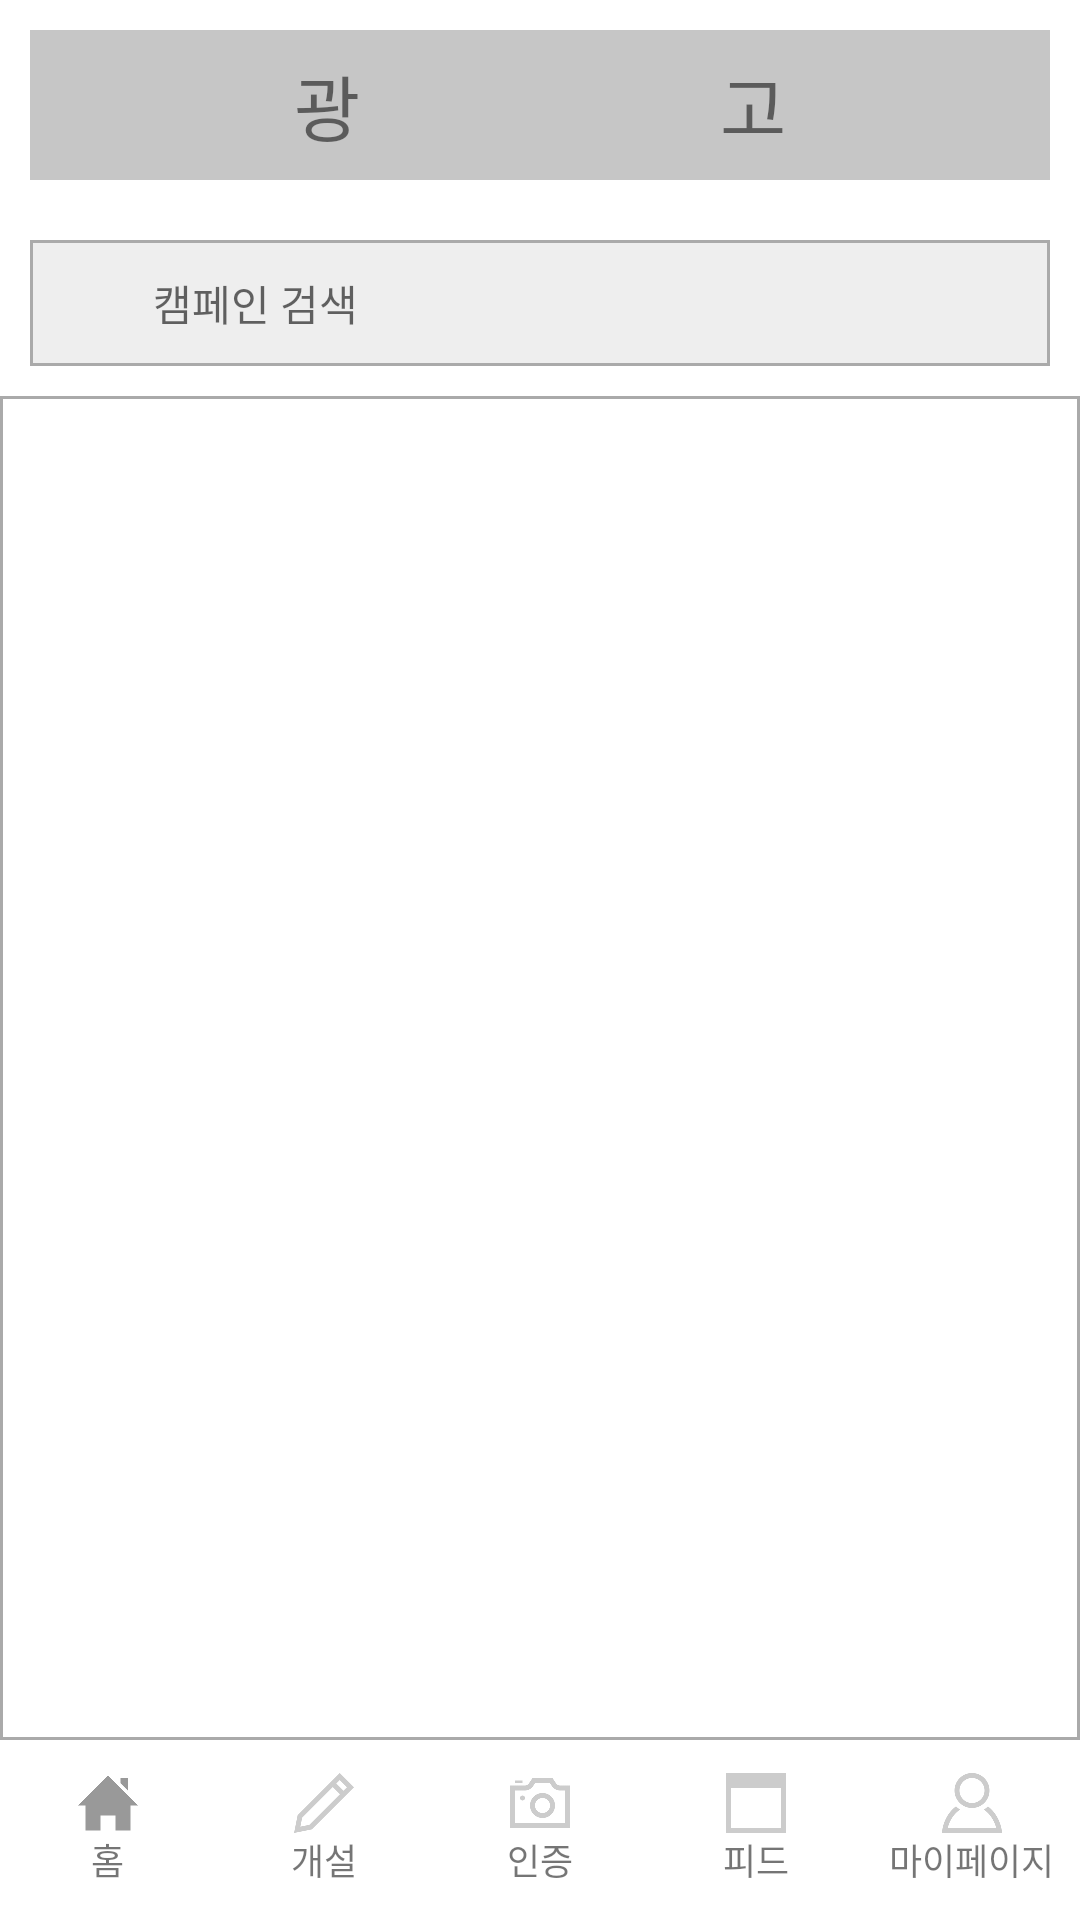

Layout XML and referenced resources for this Android screen:
<!-- AndroidManifest.xml: application theme Theme.EnvironmentalCampaign -->
<!-- res/layout/activity_search_page.xml -->
<?xml version="1.0" encoding="utf-8"?>
<LinearLayout xmlns:android="http://schemas.android.com/apk/res/android"
    xmlns:app="http://schemas.android.com/apk/res-auto"
    xmlns:tools="http://schemas.android.com/tools"
    android:layout_width="match_parent"
    android:layout_height="match_parent"
    tools:context=".search_page.SearchPage"
    android:orientation="vertical">

    <TextView
        android:id="@+id/textView8"
        android:layout_width="match_parent"
        android:layout_height="50dp"
        android:layout_margin="10dp"
        android:background="#AAAAAAAA"
        android:gravity="center"
        android:text="광                    고"
        android:textSize="24sp" />

    <LinearLayout
        android:layout_width="match_parent"
        android:layout_height="wrap_content"
        android:orientation="horizontal"
        android:layout_margin="10dp"
        android:background="@drawable/edge">

        <ImageButton
            android:id="@+id/bt_back"
            android:layout_width="wrap_content"
            android:layout_height="wrap_content"
            android:background="@android:color/transparent"
            app:srcCompat="@drawable/sharp_navigate_before_black_18dp" />


        <ImageView
            android:layout_width="40dp"
            android:layout_height="40dp"
            android:background="#33AAAAAA"
            android:padding="10dp"
            app:srcCompat="@drawable/search" />

        <EditText
            android:id="@+id/et_search"
            android:layout_width="match_parent"
            android:layout_height="40dp"
            android:layout_weight="0"
            android:background="#33AAAAAA"
            android:ems="10"
            android:hint="캠페인 검색"
            android:inputType="textPersonName"
            android:textSize="14sp" />


    </LinearLayout>

    <ScrollView
        android:layout_width="match_parent"
        android:layout_height="wrap_content"
        android:layout_weight="5"
        android:background="@drawable/edge">

        <LinearLayout
            android:layout_width="match_parent"
            android:layout_height="wrap_content"
            android:orientation="vertical">

            <androidx.recyclerview.widget.RecyclerView
                android:id="@+id/searchCampaign"
                android:layout_width="match_parent"
                android:layout_height="wrap_content" />
        </LinearLayout>
    </ScrollView>


    <LinearLayout
        android:layout_width="match_parent"
        android:layout_height="wrap_content"
        android:layout_gravity="bottom"
        android:gravity="bottom"
        android:orientation="horizontal">

        <LinearLayout
            android:id="@+id/lo_home"
            android:layout_width="match_parent"
            android:layout_height="60dp"
            android:layout_weight="1"
            android:gravity="center"
            android:padding="5dp"
            android:orientation="vertical">

            <ImageView
                android:layout_width="20dp"
                android:layout_height="20dp"
                android:src="@drawable/menu_home"/>

            <TextView
                android:id="@+id/tv_home"
                android:layout_width="wrap_content"
                android:layout_height="wrap_content"
                android:textSize="12dp"
                android:text="홈" />


        </LinearLayout>

        <LinearLayout
            android:id="@+id/lo_make"
            android:layout_width="match_parent"
            android:layout_height="60dp"
            android:layout_weight="1"
            android:gravity="center"
            android:padding="5dp"
            android:orientation="vertical">

            <ImageView
                android:layout_width="20dp"
                android:layout_height="20dp"
                android:src="@drawable/menu_line_write"/>

            <TextView
                android:id="@+id/tv_make"
                android:layout_width="wrap_content"
                android:layout_height="wrap_content"
                android:textSize="12dp"
                android:text="개설" />


        </LinearLayout>

        <LinearLayout
            android:id="@+id/lo_certi"
            android:layout_width="match_parent"
            android:layout_height="60dp"
            android:layout_weight="1"
            android:gravity="center"
            android:padding="5dp"
            android:orientation="vertical">

            <ImageView
                android:layout_width="20dp"
                android:layout_height="20dp"
                android:src="@drawable/menu_line_certi"/>

            <TextView
                android:id="@+id/tv_certi"
                android:layout_width="wrap_content"
                android:layout_height="wrap_content"
                android:textSize="12dp"
                android:text="인증" />


        </LinearLayout>

        <LinearLayout
            android:id="@+id/lo_feed"
            android:layout_width="match_parent"
            android:layout_height="60dp"
            android:layout_weight="1"
            android:gravity="center"
            android:padding="5dp"
            android:orientation="vertical">

            <ImageView
                android:layout_width="20dp"
                android:layout_height="20dp"
                android:src="@drawable/menu_line_feed"/>

            <TextView
                android:id="@+id/tv_feed"
                android:layout_width="wrap_content"
                android:layout_height="wrap_content"
                android:textSize="12dp"
                android:text="피드" />


        </LinearLayout>

        <LinearLayout
            android:id="@+id/lo_mypage"
            android:layout_width="match_parent"
            android:layout_height="60dp"
            android:layout_weight="1"
            android:gravity="center"
            android:padding="5dp"
            android:orientation="vertical">

            <ImageView
                android:layout_width="20dp"
                android:layout_height="20dp"
                android:src="@drawable/menu_line_mypage"/>

            <TextView
                android:id="@+id/tv_mypage"
                android:layout_width="wrap_content"
                android:layout_height="wrap_content"
                android:textSize="12dp"
                android:text="마이페이지" />

        </LinearLayout>

    </LinearLayout>

</LinearLayout>
<!-- resources referenced by this layout -->
<resources>
  <!-- drawable edge (drawable) -->
  <?xml version="1.0" encoding="utf-8"?>
  <shape xmlns:android="http://schemas.android.com/apk/res/android">
      
      <solid android:color="#ffffff"/>
  
      
      <stroke android:width="1dp" android:color="#aaaaaa"/>
  
      
      <padding android:left="1dp" android:right="1dp" android:bottom="1dp" android:top="1dp"/>
  </shape>
  <!-- drawable menu_home: png bitmap (drawable, 1522 bytes) -->
  <!-- drawable menu_line_certi: png bitmap (drawable, 6197 bytes) -->
  <!-- drawable menu_line_feed: png bitmap (drawable, 825 bytes) -->
  <!-- drawable menu_line_mypage: png bitmap (drawable, 9363 bytes) -->
  <!-- drawable menu_line_write: png bitmap (drawable, 4074 bytes) -->
  <style name="Theme.EnvironmentalCampaign" parent="Theme.MaterialComponents.DayNight.NoActionBar">
          
          <item name="colorPrimary">@color/purple_500</item>
          <item name="colorPrimaryVariant">@color/purple_700</item>
          <item name="colorOnPrimary">@color/white</item>
          
          <item name="colorSecondary">@color/teal_200</item>
          <item name="colorSecondaryVariant">@color/teal_700</item>
          <item name="colorOnSecondary">@color/black</item>
          
          <item name="android:statusBarColor" tools:targetApi="l">?attr/colorPrimaryVariant</item>
          
      </style>
  <!-- not gathered from this repository: default colours our renderer supplied (Android Studio template values) -->
  <color name="purple_500">#FF6200EE</color>
  <color name="purple_700">#FF3700B3</color>
  <color name="teal_200">#FF03DAC5</color>
  <color name="teal_700">#FF018786</color>
  <color name="black">#FF000000</color>
  <color name="white">#FFFFFFFF</color>
</resources>
